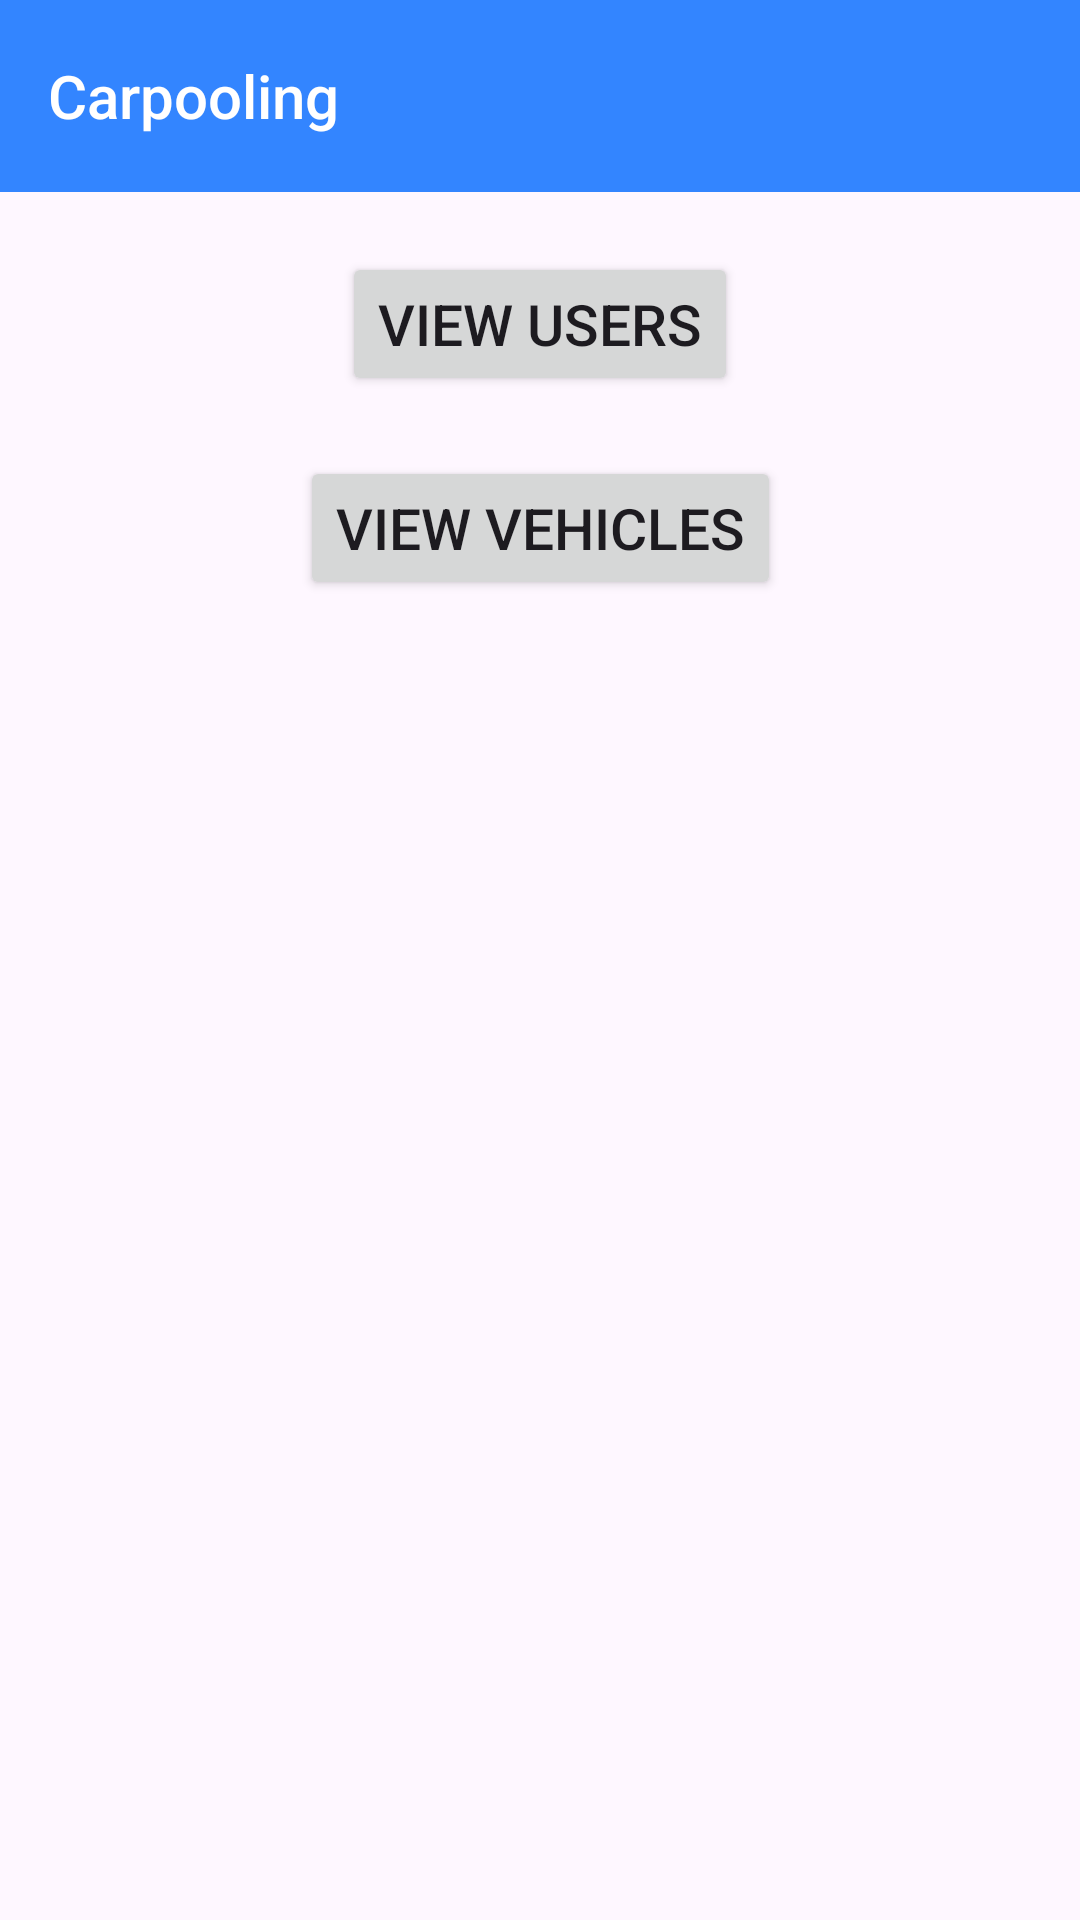

This screen was rendered from an Android layout file. Write that file and the resources it references.
<!-- AndroidManifest.xml: application theme Theme.CarpoolingWorkshop -->
<!-- res/layout/activity_admin_home.xml -->
<?xml version="1.0" encoding="utf-8"?>
<androidx.constraintlayout.widget.ConstraintLayout xmlns:android="http://schemas.android.com/apk/res/android"
    xmlns:app="http://schemas.android.com/apk/res-auto"
    xmlns:tools="http://schemas.android.com/tools"
    android:id="@+id/main"
    android:layout_width="match_parent"
    android:layout_height="match_parent"
    tools:context=".AdminHomeActivity">

    <include
        layout="@layout/appbar"/>

    <Button
        android:id="@+id/view_users_btn"
        android:layout_width="wrap_content"
        android:layout_height="wrap_content"
        app:layout_constraintTop_toBottomOf="@id/appbar"
        app:layout_constraintStart_toStartOf="parent"
        app:layout_constraintEnd_toEndOf="parent"
        android:layout_marginTop="20dp"
        android:text="View Users"
        android:textSize="19sp"/>

    <Button
        android:id="@+id/view_vehicles_btn"
        android:layout_width="wrap_content"
        android:layout_height="wrap_content"
        app:layout_constraintTop_toBottomOf="@id/view_users_btn"
        app:layout_constraintStart_toStartOf="parent"
        app:layout_constraintEnd_toEndOf="parent"
        android:layout_marginTop="20dp"
        android:text="View Vehicles"
        android:textSize="19sp"/>

</androidx.constraintlayout.widget.ConstraintLayout>
<!-- res/layout/appbar.xml (included above) -->
<?xml version="1.0" encoding="utf-8"?>
<androidx.appcompat.widget.Toolbar
    android:id="@+id/appbar"
    xmlns:android="http://schemas.android.com/apk/res/android"
    xmlns:app="http://schemas.android.com/apk/res-auto"
    android:layout_width="match_parent"
    android:layout_height="wrap_content"
    app:layout_constraintTop_toTopOf="parent"
    app:layout_constraintEnd_toEndOf="parent"
    app:layout_constraintStart_toStartOf="parent"
    android:theme="@style/Theme.CarpoolingWorkshop"
    android:background="@color/primary"
    app:title="@string/app_name"
    app:titleTextColor="@color/white"
    app:titleTextAppearance="@style/TextAppearance.AppCompat.Title">

</androidx.appcompat.widget.Toolbar>
<!-- resources referenced by this layout -->
<resources>
  <color name="primary">#FF3385ff</color>
  <color name="white">#FFFFFFFF</color>
  <string name="app_name">Carpooling</string>
  <style name="Theme.CarpoolingWorkshop" parent="Base.Theme.CarpoolingWorkshop" />
  <style name="Base.Theme.CarpoolingWorkshop" parent="Theme.Material3.DayNight.NoActionBar">
          
          
  
          <item name="colorPrimary">@color/primary</item>
          <item name="colorSecondary">@color/secondary</item>
          <item name="colorControlNormal">@color/white</item>
      </style>
  <color name="secondary">#FF9d49de</color>
</resources>
